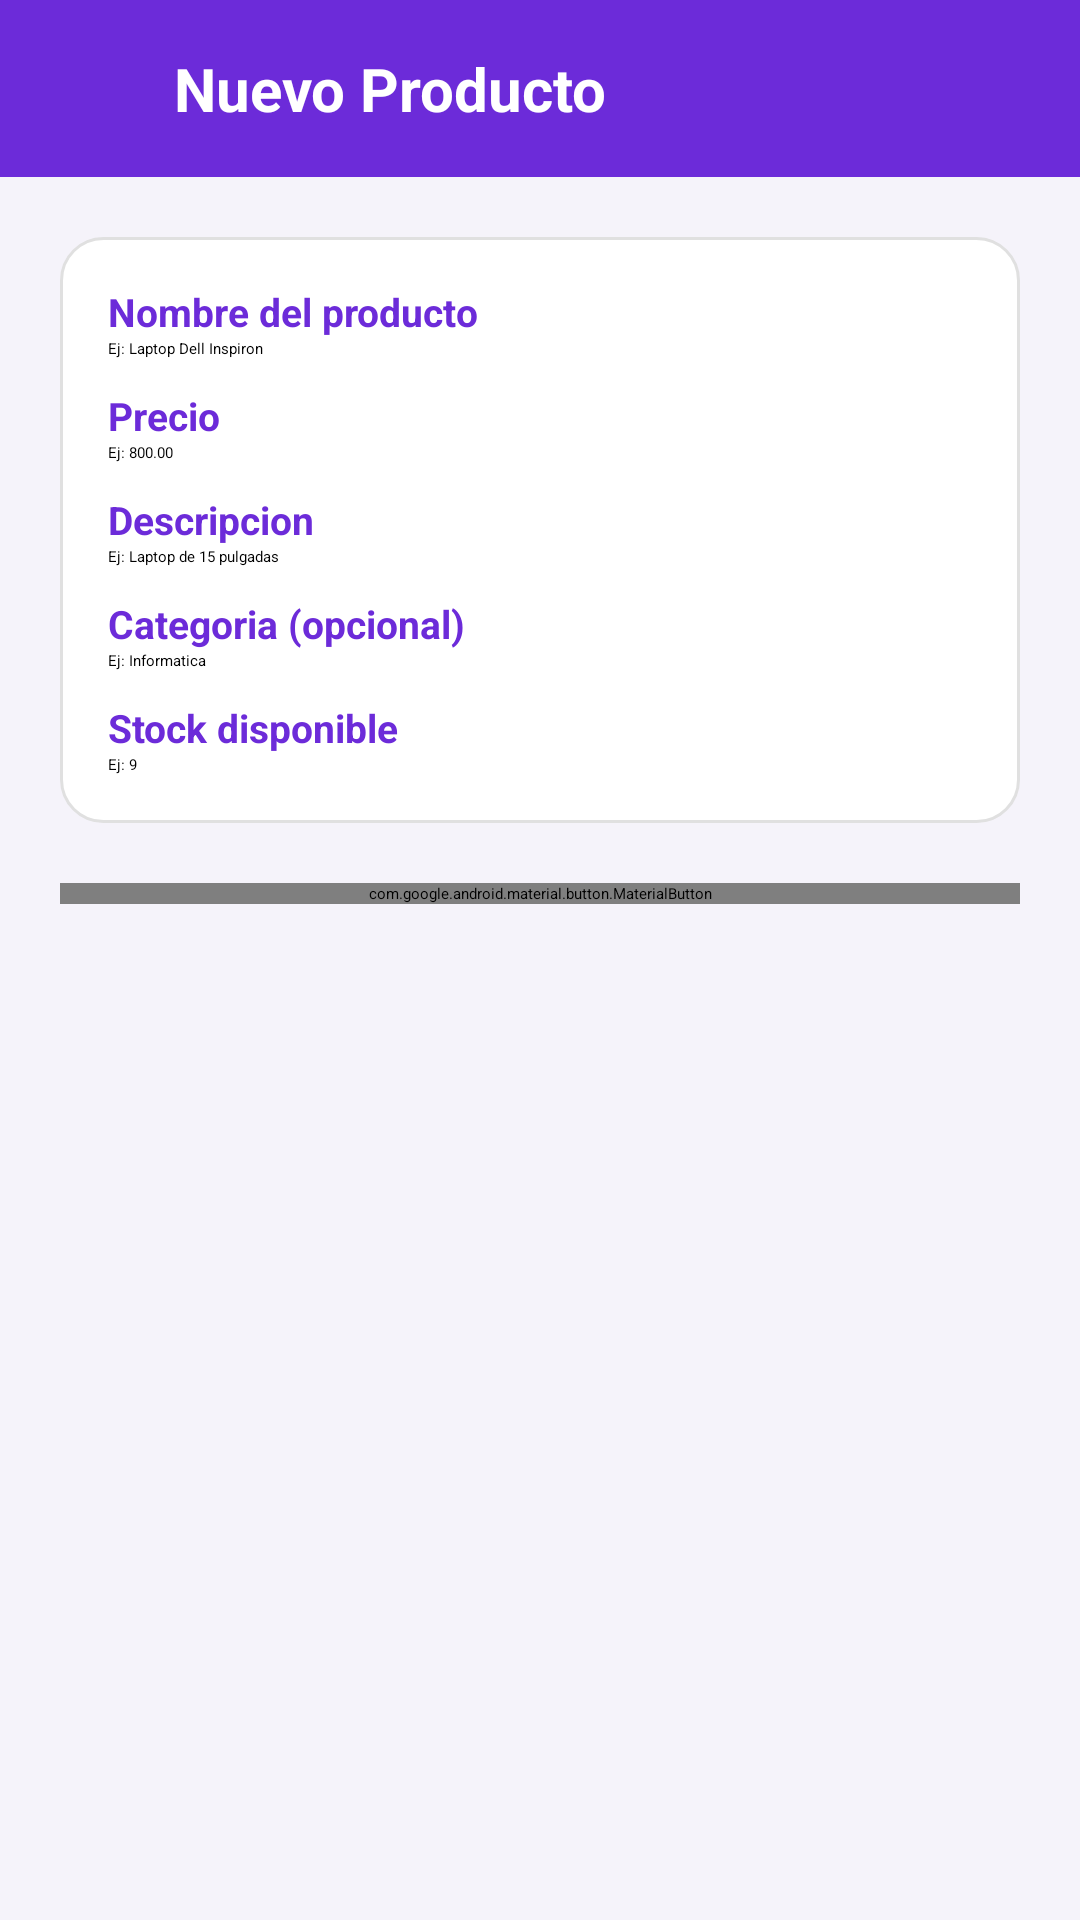

This screen was rendered from an Android layout file. Write that file and the resources it references.
<!-- AndroidManifest.xml: application theme Theme.GestionOrdenes -->
<!-- res/layout/activity_producto_form.xml -->
<?xml version="1.0" encoding="utf-8"?>
<LinearLayout xmlns:android="http://schemas.android.com/apk/res/android"
    xmlns:app="http://schemas.android.com/apk/res-auto"
    xmlns:tools="http://schemas.android.com/tools"
    android:layout_width="match_parent"
    android:layout_height="match_parent"
    android:orientation="vertical"
    android:background="@color/fondo"
    tools:context=".ProductoFormActivity">

    <LinearLayout
        android:layout_width="match_parent"
        android:layout_height="wrap_content"
        android:orientation="horizontal"
        android:background="@color/morado"
        android:padding="16dp"
        android:gravity="center_vertical">

        <ImageView
            android:id="@+id/ivVolver"
            android:layout_width="26dp"
            android:layout_height="26dp"
            android:src="@drawable/ic_volver"
            android:tint="@color/white"
            android:layout_marginEnd="16dp" />

        <TextView
            android:id="@+id/tvTitulo"
            android:layout_width="wrap_content"
            android:layout_height="wrap_content"
            android:text="Nuevo Producto"
            android:textColor="@color/white"
            android:textSize="20sp"
            android:textStyle="bold" />

    </LinearLayout>

    <ScrollView
        android:layout_width="match_parent"
        android:layout_height="match_parent">

        <LinearLayout
            android:layout_width="match_parent"
            android:layout_height="wrap_content"
            android:orientation="vertical"
            android:padding="20dp">

            <LinearLayout
                android:layout_width="match_parent"
                android:layout_height="wrap_content"
                android:orientation="vertical"
                android:background="@drawable/bg_card"
                android:padding="16dp"
                android:layout_marginBottom="20dp">

                <TextView android:layout_width="wrap_content" android:layout_height="wrap_content"
                    android:text="Nombre del producto" android:textColor="@color/morado" android:textStyle="bold" android:textSize="13sp" />
                <EditText android:id="@+id/etNombre" android:layout_width="match_parent" android:layout_height="wrap_content"
                    android:hint="Ej: Laptop Dell Inspiron" android:layout_marginBottom="10dp" />

                <TextView android:layout_width="wrap_content" android:layout_height="wrap_content"
                    android:text="Precio" android:textColor="@color/morado" android:textStyle="bold" android:textSize="13sp" />
                <EditText android:id="@+id/etPrecio" android:layout_width="match_parent" android:layout_height="wrap_content"
                    android:hint="Ej: 800.00" android:inputType="numberDecimal" android:layout_marginBottom="10dp" />

                <TextView android:layout_width="wrap_content" android:layout_height="wrap_content"
                    android:text="Descripcion" android:textColor="@color/morado" android:textStyle="bold" android:textSize="13sp" />
                <EditText android:id="@+id/etDescripcion" android:layout_width="match_parent" android:layout_height="wrap_content"
                    android:hint="Ej: Laptop de 15 pulgadas" android:layout_marginBottom="10dp" />

                <TextView android:layout_width="wrap_content" android:layout_height="wrap_content"
                    android:text="Categoria (opcional)" android:textColor="@color/morado" android:textStyle="bold" android:textSize="13sp" />
                <EditText android:id="@+id/etCategoria" android:layout_width="match_parent" android:layout_height="wrap_content"
                    android:hint="Ej: Informatica" android:layout_marginBottom="10dp" />

                <TextView android:layout_width="wrap_content" android:layout_height="wrap_content"
                    android:text="Stock disponible" android:textColor="@color/morado" android:textStyle="bold" android:textSize="13sp" />
                <EditText android:id="@+id/etStock" android:layout_width="match_parent" android:layout_height="wrap_content"
                    android:hint="Ej: 9" android:inputType="number" />

            </LinearLayout>

            <com.google.android.material.button.MaterialButton
                android:id="@+id/btnGuardar"
                android:layout_width="match_parent"
                android:layout_height="wrap_content"
                android:text="Guardar"
                android:textColor="@color/white"
                app:icon="@drawable/ic_guardar"
                app:iconTint="@color/white"
                app:iconGravity="textStart"
                app:backgroundTint="@color/morado"
                app:cornerRadius="12dp" />

        </LinearLayout>

    </ScrollView>

</LinearLayout>
<!-- resources referenced by this layout -->
<resources>
  <color name="fondo">#F5F3FA</color>
  <color name="morado">#6C2BD9</color>
  <color name="white">#FFFFFFFF</color>
  <!-- drawable bg_card (drawable) -->
  <?xml version="1.0" encoding="utf-8"?>
  <shape xmlns:android="http://schemas.android.com/apk/res/android"
      android:shape="rectangle">
      <solid android:color="@color/white" />
      <corners android:radius="14dp" />
      <stroke android:width="1dp" android:color="@color/borde" />
  </shape>
  <!-- drawable ic_guardar (drawable) -->
  <vector xmlns:android="http://schemas.android.com/apk/res/android"
      android:width="24dp" android:height="24dp"
      android:viewportWidth="24" android:viewportHeight="24">
      <path android:fillColor="#FFFFFF" android:pathData="M17,3L5,3c-1.11,0 -2,0.9 -2,2v14c0,1.1 0.89,2 2,2h14c1.1,0 2,-0.9 2,-2L21,7l-4,-4zM12,19c-1.66,0 -3,-1.34 -3,-3s1.34,-3 3,-3 3,1.34 3,3 -1.34,3 -3,3zM15,9L5,9L5,5h10v4z"/>
  </vector>
  <style name="Theme.GestionOrdenes" parent="Base.Theme.GestionOrdenes" />
  <color name="borde">#E0E0E0</color>
  <style name="Base.Theme.GestionOrdenes" parent="Theme.Material3.DayNight.NoActionBar">
      </style>
</resources>
